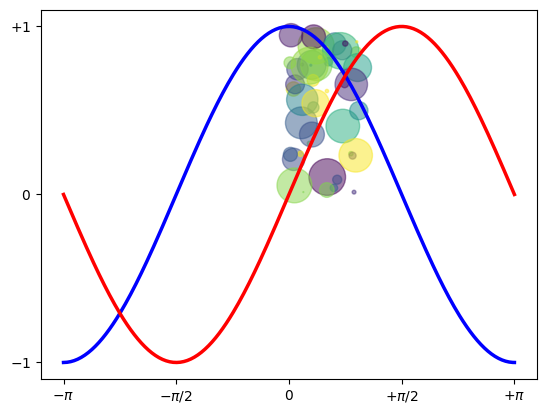

This figure's Python source:
import numpy as np
import matplotlib.pyplot as plt

#%% build a scatter plot
N = 50
x = np.random.rand(N)
y = np.random.rand(N)
colors = np.random.rand(N)
area = np.pi * (15 * np.random.rand(N))**2  # 0 to 15 point radii
plt.scatter(x, y, s=area, c=colors, alpha=0.5)
plt.show()

#%% plot y versus x as lines
X = np.linspace(-np.pi, np.pi, 256,endpoint=True)
C,S = np.cos(X), np.sin(X)

plt.plot(X, C, color="blue", linewidth=2.5, linestyle="-")
plt.plot(X, S, color="red", linewidth=2.5, linestyle="-")

plt.xlim(X.min()*1.1, X.max()*1.1)
plt.xticks([-np.pi, -np.pi/2, 0, np.pi/2, np.pi],
[r'$-\pi$', r'$-\pi/2$', r'$0$', r'$+\pi/2$', r'$+\pi$'])

plt.ylim(C.min()*1.1,C.max()*1.1)
plt.yticks([-1, 0, +1],
[r'$-1$', r'$0$', r'$+1$'])

plt.show()

